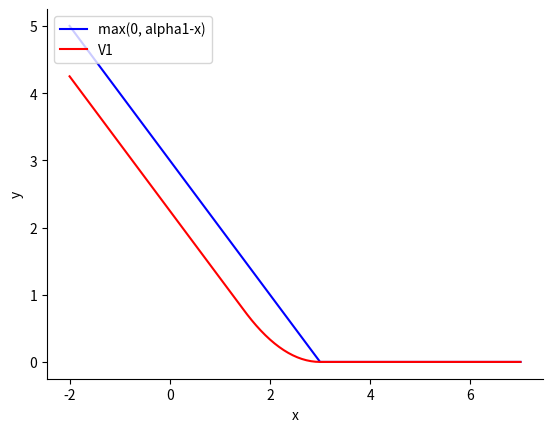

Reproduce this figure in Python.
import matplotlib.pyplot as plt
import numpy as np

def hinge1(x, alpha1):
	y = []

	for i in range(len(x)):
		if x[i] > alpha1:
			y.append(0)
		else:
			y.append(alpha1-x[i])
	return np.array(y)

def hinge2(x, alpha2):
	y=[]
	for i in range(len(x)):
		if x[i] < alpha2:
			y.append(0.0)
		else:
			y.append(x[i]-alpha2)
	return np.array(y)
def smoothhinge2(x, alpha2, width):
	y=[]
	for i in range(len(x)):
		if x[i] < alpha2:
			y.append(0)
		if x[i]>alpha2+width:
			y.append(x[i]-alpha2-0.5 * width)
		if x[i] <= alpha2+width and x[i] >= alpha2:
			y.append(0.5/width*(x[i]-alpha2)*(x[i]-alpha2))
	return np.array(y)


def smoothhinge1(x, alpha1, width):
	y=[]
	for i in range(len(x)):
		print(i)
		if x[i] > alpha1:
			y.append(0)
		if x[i] < alpha1 - width:
			y.append(alpha1 - 0.5 * width - x[i])
		if x[i] <= alpha1 and x[i] >=alpha1 - width:
			y.append(0.5/width*(x[i] - alpha1)*(x[i] - alpha1))
	return np.array(y)

# 100 linearly spaced numbers
x = np.linspace(-2,7,100)
alpha1 = 3
alpha2 = 4
width = 1.5

y = hinge1(x,alpha1)
z= smoothhinge1(x, alpha1, width)
fig = plt.figure()
ax = fig.add_subplot(1, 1, 1)
#ax.spines['left'].set_position('center')
#ax.spines['bottom'].set_position('center')
ax.spines['right'].set_color('none')
ax.spines['top'].set_color('none')
ax.xaxis.set_ticks_position('bottom')
ax.yaxis.set_ticks_position('left')

# plot the functions
plt.plot(x,y, 'b', label='max(0, alpha1-x)')
plt.plot(x,z, 'r', label='V1')
plt.xlabel("x")
plt.ylabel("y")

plt.legend(loc='upper left')

# show the plot
plt.show()